Labelled photos from "Roboflow Dataset", an image-classification folder in AYUSHMSINGH2004/PoultryHealth-Intelligence. The possible labels are: bumblefoot, fowlpox, healthy, coryza, CRD.

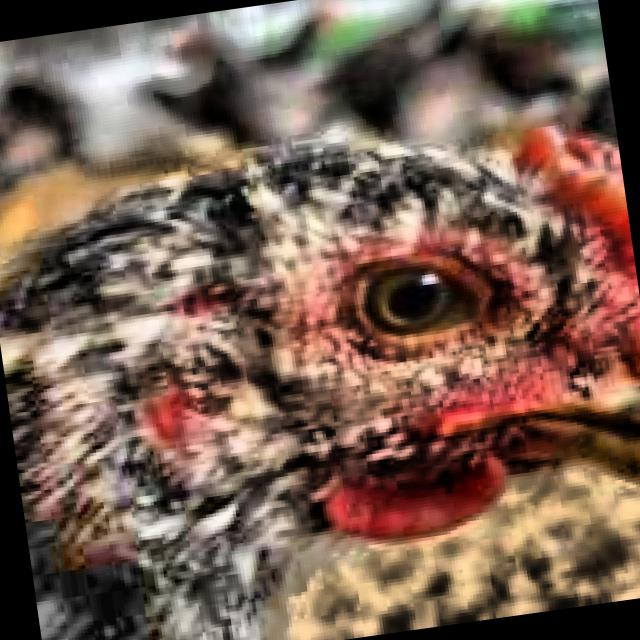
Label: healthy

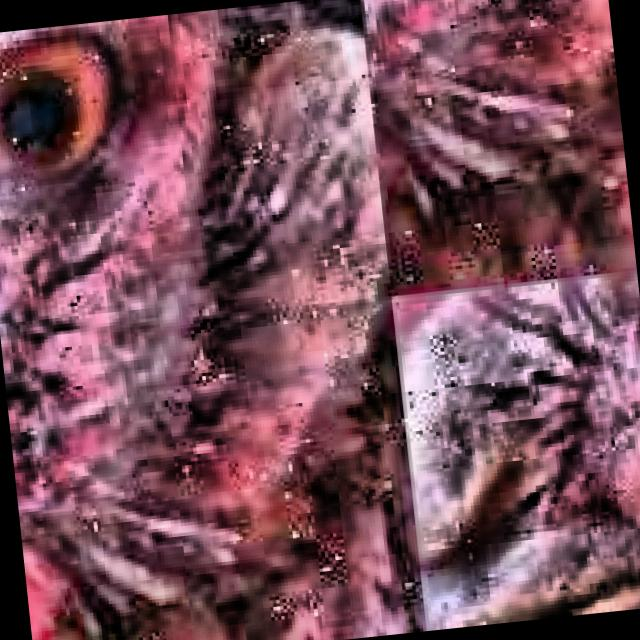
Label: CRD

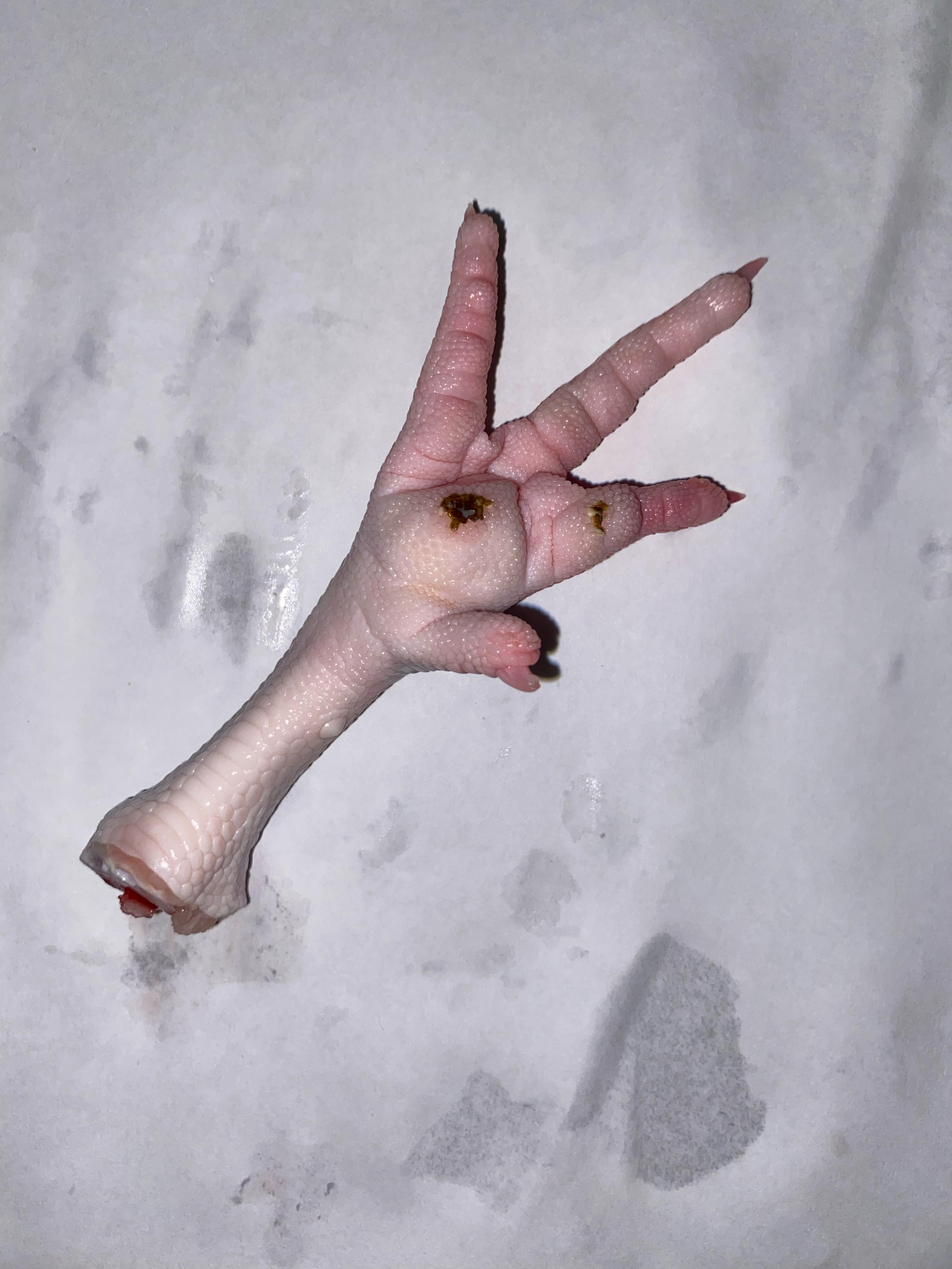
Label: bumblefoot

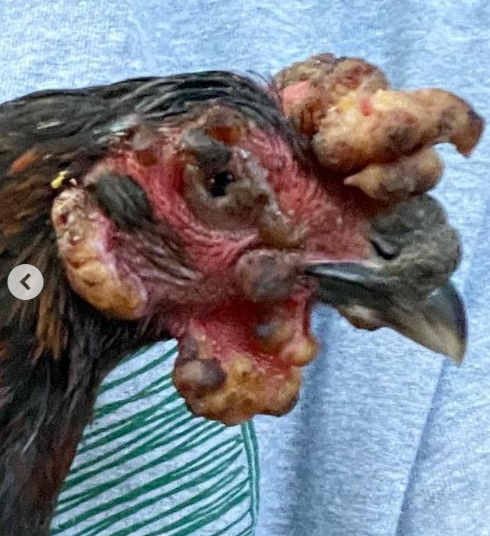
Label: fowlpox

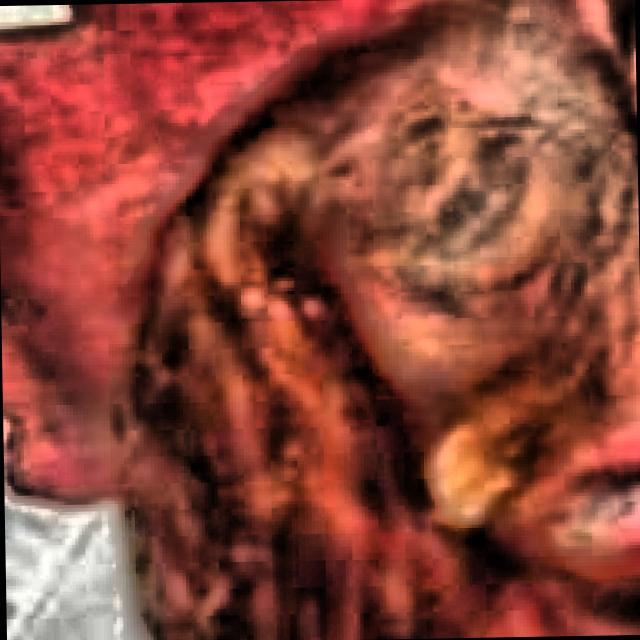
Label: coryza

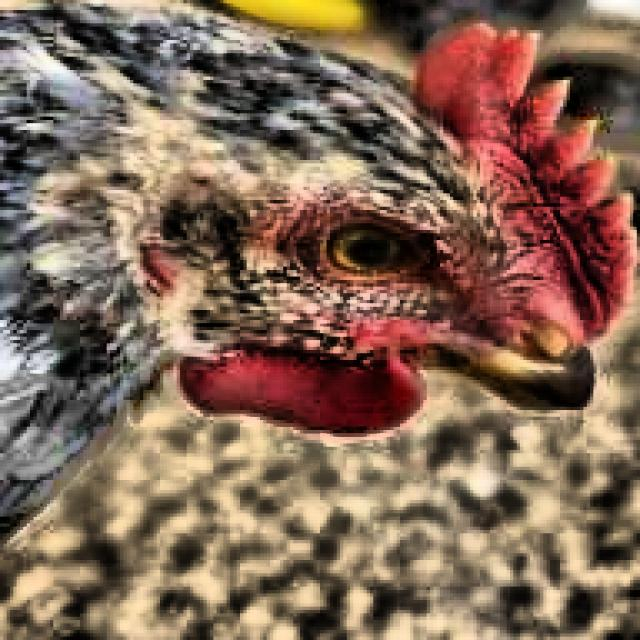
Label: healthy
